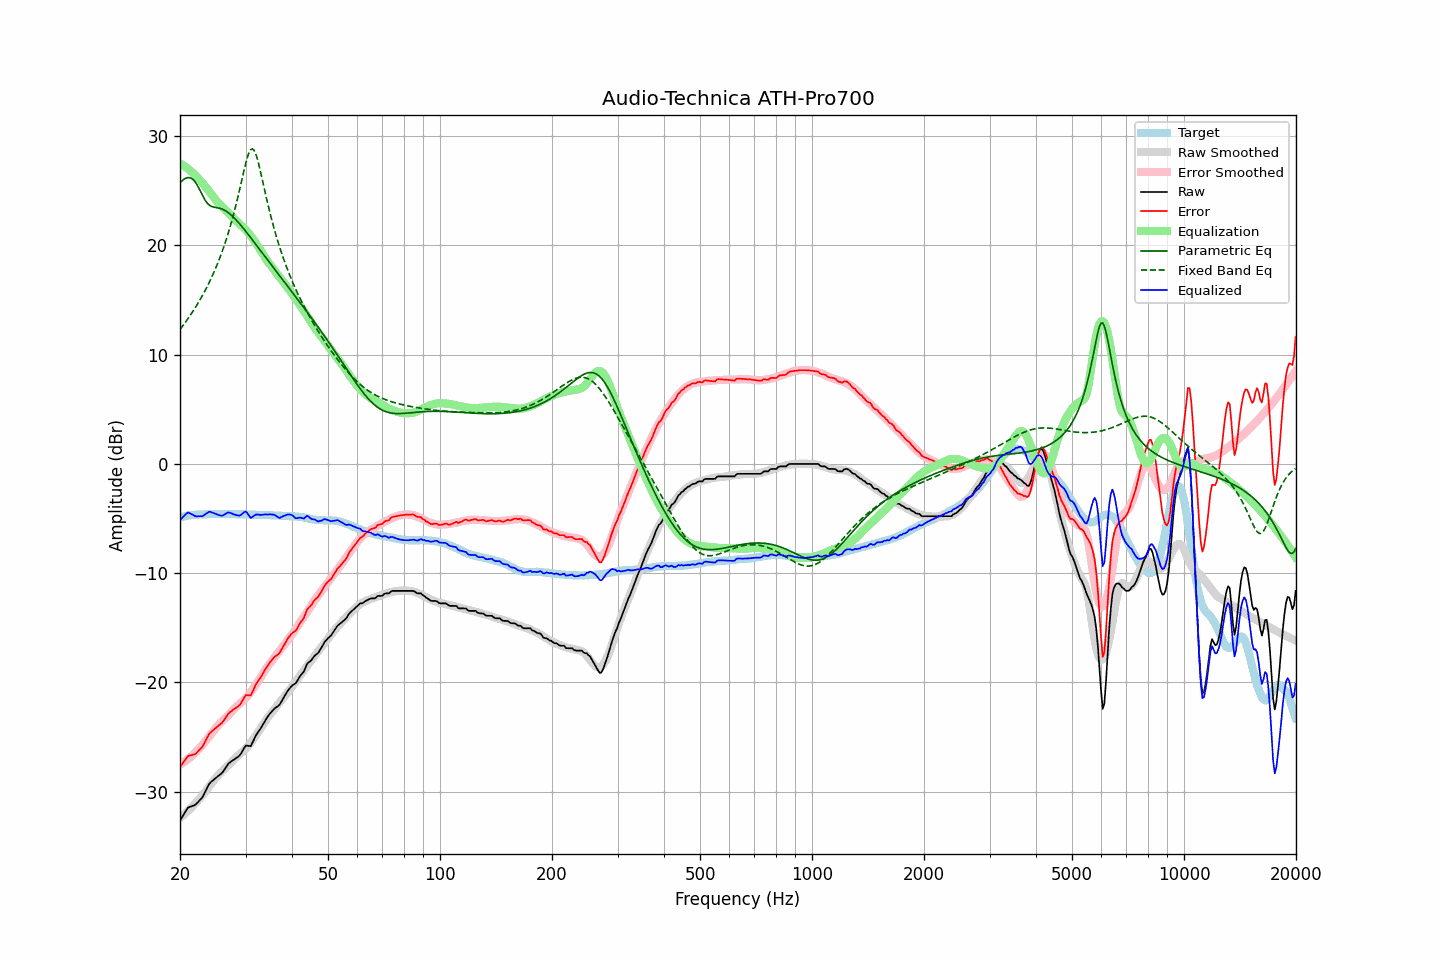

The file beside this chart, header and first rows:
frequency, raw, error, smoothed, error_smoothed, equalization, parametric_eq, fixed_band_eq, equalized_raw, equalized_smoothed, target
20.00, -32.66, -27.76, -32.39, -27.51, 27.51, 25.73, 12.30, -5.15, -4.88, -4.90
20.20, -32.41, -27.55, -32.27, -27.42, 27.42, 25.88, 12.49, -4.99, -4.85, -4.86
20.40, -32.17, -27.34, -32.15, -27.33, 27.33, 26.00, 12.69, -4.84, -4.82, -4.83
20.61, -31.92, -27.12, -32.03, -27.23, 27.23, 26.10, 12.89, -4.69, -4.80, -4.80
20.81, -31.67, -26.91, -31.89, -27.12, 27.12, 26.17, 13.09, -4.55, -4.77, -4.76
21.02, -31.45, -26.73, -31.76, -27.01, 27.01, 26.20, 13.30, -4.44, -4.75, -4.72
21.23, -31.39, -26.68, -31.61, -26.89, 26.89, 26.20, 13.51, -4.50, -4.73, -4.71
21.44, -31.34, -26.65, -31.47, -26.76, 26.76, 26.14, 13.73, -4.58, -4.71, -4.69
21.66, -31.29, -26.62, -31.32, -26.63, 26.63, 26.04, 13.95, -4.66, -4.69, -4.67
21.87, -31.24, -26.58, -31.16, -26.49, 26.49, 25.89, 14.18, -4.75, -4.67, -4.66
22.09, -31.14, -26.49, -31.00, -26.34, 26.34, 25.69, 14.42, -4.80, -4.65, -4.65
22.31, -30.98, -26.33, -30.83, -26.19, 26.19, 25.44, 14.66, -4.79, -4.64, -4.65
22.54, -30.82, -26.18, -30.67, -26.04, 26.04, 25.16, 14.91, -4.79, -4.63, -4.64
22.76, -30.66, -26.03, -30.50, -25.88, 25.88, 24.87, 15.16, -4.78, -4.62, -4.63
22.99, -30.50, -25.87, -30.32, -25.71, 25.71, 24.57, 15.42, -4.79, -4.62, -4.63
23.22, -30.21, -25.59, -30.13, -25.53, 25.53, 24.30, 15.70, -4.68, -4.61, -4.62
23.45, -29.91, -25.30, -29.94, -25.34, 25.34, 24.06, 15.97, -4.57, -4.60, -4.61
23.69, -29.62, -25.02, -29.74, -25.14, 25.14, 23.86, 16.26, -4.48, -4.60, -4.60
23.92, -29.33, -24.74, -29.54, -24.95, 24.95, 23.72, 16.56, -4.38, -4.59, -4.59
24.16, -29.15, -24.57, -29.35, -24.76, 24.76, 23.61, 16.86, -4.39, -4.59, -4.58
24.40, -29.02, -24.45, -29.16, -24.57, 24.57, 23.55, 17.18, -4.45, -4.59, -4.57
24.65, -28.90, -24.32, -28.97, -24.38, 24.38, 23.50, 17.51, -4.52, -4.58, -4.58
24.89, -28.77, -24.19, -28.79, -24.21, 24.21, 23.47, 17.85, -4.56, -4.58, -4.58
25.14, -28.65, -24.07, -28.61, -24.03, 24.03, 23.45, 18.20, -4.62, -4.58, -4.58
25.39, -28.54, -23.96, -28.44, -23.87, 23.87, 23.42, 18.57, -4.67, -4.58, -4.58
25.65, -28.42, -23.84, -28.29, -23.71, 23.71, 23.38, 18.95, -4.71, -4.58, -4.58
25.91, -28.30, -23.70, -28.14, -23.56, 23.56, 23.33, 19.35, -4.74, -4.58, -4.60
26.16, -28.12, -23.53, -28.01, -23.42, 23.42, 23.27, 19.76, -4.69, -4.58, -4.59
26.43, -27.89, -23.30, -27.88, -23.29, 23.29, 23.19, 20.19, -4.60, -4.59, -4.59
26.69, -27.67, -23.08, -27.75, -23.16, 23.16, 23.10, 20.64, -4.51, -4.59, -4.59
26.96, -27.45, -22.86, -27.61, -23.02, 23.02, 23.00, 21.11, -4.43, -4.59, -4.59
27.23, -27.32, -22.73, -27.46, -22.86, 22.86, 22.88, 21.60, -4.46, -4.60, -4.59
27.50, -27.22, -22.63, -27.29, -22.69, 22.69, 22.75, 22.12, -4.53, -4.60, -4.59
27.77, -27.11, -22.51, -27.12, -22.52, 22.52, 22.62, 22.66, -4.59, -4.60, -4.60
28.05, -27.01, -22.41, -26.97, -22.37, 22.37, 22.47, 23.22, -4.64, -4.60, -4.60
28.33, -26.91, -22.29, -26.83, -22.22, 22.22, 22.31, 23.81, -4.68, -4.60, -4.62
28.62, -26.81, -22.20, -26.70, -22.09, 22.09, 22.15, 24.42, -4.72, -4.61, -4.61
28.90, -26.70, -22.09, -26.57, -21.97, 21.97, 21.98, 25.05, -4.73, -4.61, -4.61
29.19, -26.50, -21.88, -26.45, -21.84, 21.84, 21.81, 25.69, -4.66, -4.61, -4.62
29.48, -26.23, -21.62, -26.32, -21.71, 21.71, 21.63, 26.34, -4.52, -4.61, -4.61
29.78, -25.97, -21.36, -26.18, -21.57, 21.57, 21.45, 26.97, -4.41, -4.62, -4.61
30.08, -25.77, -21.16, -26.04, -21.42, 21.42, 21.27, 27.57, -4.36, -4.62, -4.61
30.38, -25.79, -21.16, -25.88, -21.25, 21.25, 21.08, 28.09, -4.54, -4.63, -4.63
30.68, -25.81, -21.18, -25.71, -21.07, 21.07, 20.89, 28.50, -4.74, -4.63, -4.63
30.99, -25.83, -21.19, -25.52, -20.88, 20.88, 20.70, 28.76, -4.95, -4.64, -4.64
31.30, -25.53, -20.89, -25.33, -20.69, 20.69, 20.51, 28.84, -4.85, -4.64, -4.64
31.61, -25.22, -20.58, -25.12, -20.48, 20.48, 20.32, 28.72, -4.74, -4.65, -4.64
31.93, -24.90, -20.25, -24.91, -20.26, 20.26, 20.13, 28.42, -4.65, -4.65, -4.66
32.24, -24.67, -20.00, -24.70, -20.04, 20.04, 19.93, 27.97, -4.63, -4.66, -4.67
32.57, -24.46, -19.79, -24.48, -19.81, 19.81, 19.74, 27.42, -4.65, -4.66, -4.67
32.89, -24.25, -19.58, -24.25, -19.58, 19.58, 19.54, 26.80, -4.67, -4.67, -4.67
33.22, -24.00, -19.33, -24.01, -19.34, 19.34, 19.35, 26.14, -4.66, -4.67, -4.67
33.55, -23.74, -19.06, -23.78, -19.10, 19.10, 19.15, 25.48, -4.64, -4.68, -4.68
33.89, -23.48, -18.80, -23.54, -18.86, 18.86, 18.96, 24.82, -4.62, -4.68, -4.68
34.23, -23.25, -18.57, -23.32, -18.63, 18.63, 18.76, 24.18, -4.62, -4.69, -4.68
34.57, -23.05, -18.36, -23.12, -18.42, 18.42, 18.57, 23.55, -4.63, -4.69, -4.69
34.92, -22.84, -18.14, -22.93, -18.24, 18.24, 18.37, 22.95, -4.61, -4.70, -4.70
35.27, -22.67, -17.97, -22.75, -18.05, 18.05, 18.18, 22.37, -4.62, -4.70, -4.70
35.62, -22.51, -17.80, -22.57, -17.87, 17.87, 17.99, 21.82, -4.64, -4.71, -4.71
35.97, -22.35, -17.63, -22.39, -17.67, 17.67, 17.79, 21.29, -4.68, -4.71, -4.72
... 635 more rows
